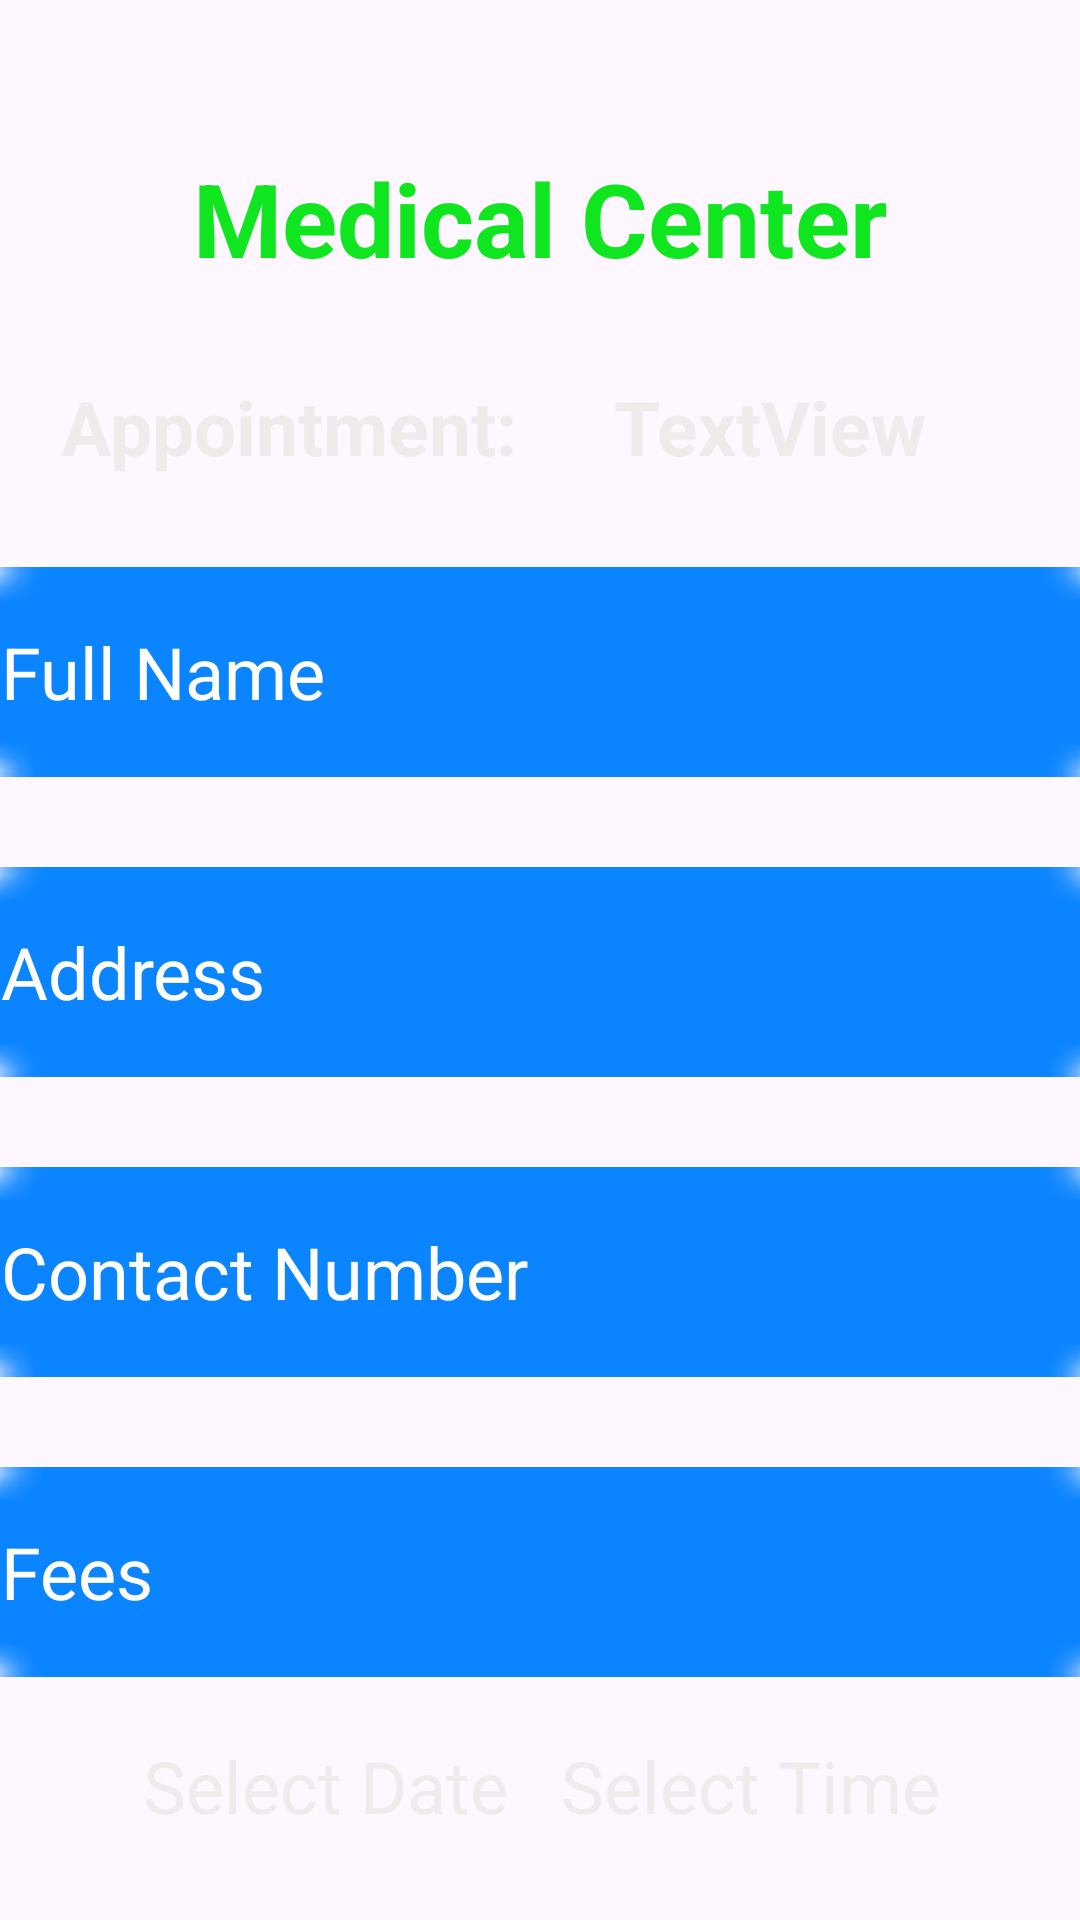

The Android layout XML behind this screen, and the referenced resources:
<!-- AndroidManifest.xml: application theme Theme.Medical_center -->
<!-- res/layout/activity_book_appointment.xml -->
<?xml version="1.0" encoding="utf-8"?>
<androidx.constraintlayout.widget.ConstraintLayout xmlns:android="http://schemas.android.com/apk/res/android"
    xmlns:app="http://schemas.android.com/apk/res-auto"
    xmlns:tools="http://schemas.android.com/tools"
    android:layout_width="match_parent"
    android:layout_height="match_parent"
    android:background="@drawable/back2"
    tools:context=".BookAppointmentActivity">

    <TextView
        android:id="@+id/textView"
        android:layout_width="wrap_content"
        android:layout_height="wrap_content"
        android:layout_marginTop="50dp"
        android:text="Medical Center"
        android:textColor="#10E620"
        android:textSize="34sp"
        android:textStyle="bold"
        app:layout_constraintEnd_toEndOf="parent"
        app:layout_constraintHorizontal_bias="0.5"
        app:layout_constraintStart_toStartOf="parent"
        app:layout_constraintTop_toTopOf="parent" />

    <TextView
        android:id="@+id/textViewBAView"
        android:layout_width="wrap_content"
        android:layout_height="wrap_content"
        android:layout_marginTop="30dp"
        android:text="Appointment: "
        android:textColor="#EFEBEB"
        android:textSize="25dp"
        android:textStyle="bold"
        app:layout_constraintEnd_toEndOf="parent"
        app:layout_constraintHorizontal_bias="0.1"
        app:layout_constraintStart_toStartOf="parent"
        app:layout_constraintTop_toBottomOf="@+id/textView" />

    <TextView
        android:id="@+id/textViewBApp"
        android:layout_width="wrap_content"
        android:layout_height="wrap_content"
        android:layout_marginTop="30dp"
        android:text="TextView"
        android:textColor="#EFEBEB"
        android:textSize="25dp"
        android:textStyle="bold"
        app:layout_constraintEnd_toEndOf="parent"
        app:layout_constraintHorizontal_bias="0.8"
        app:layout_constraintStart_toStartOf="parent"
        app:layout_constraintTop_toBottomOf="@+id/textView" />

    <EditText
        android:id="@+id/editTextLTBFullName"
        android:layout_width="400dp"
        android:layout_height="70dp"
        android:layout_marginTop="30dp"
        android:background="@android:drawable/button_onoff_indicator_off"
        android:backgroundTint="#0A84FF"
        android:ems="10"
        android:hint="Full Name"
        android:inputType="text"
        android:paddingLeft="20dp"
        android:paddingTop="10dp"
        android:paddingRight="10dp"
        android:paddingBottom="10dp"
        android:textColor="#EFEBEB"
        android:textColorHint="@color/white"
        android:textSize="24sp"
        app:layout_constraintEnd_toEndOf="parent"
        app:layout_constraintHorizontal_bias="0.5"
        app:layout_constraintStart_toStartOf="parent"
        app:layout_constraintTop_toBottomOf="@+id/textViewBApp" />

    <EditText
        android:id="@+id/editTextLTBAddress"
        android:layout_width="400dp"
        android:layout_height="70dp"
        android:layout_marginTop="30dp"
        android:background="@android:drawable/button_onoff_indicator_off"
        android:backgroundTint="#0A84FF"
        android:ems="10"
        android:hint="Address"
        android:inputType="text"
        android:paddingLeft="20dp"
        android:paddingTop="10dp"
        android:paddingRight="10dp"
        android:paddingBottom="10dp"
        android:textColor="#EFEBEB"
        android:textColorHint="@color/white"
        android:textSize="24sp"
        app:layout_constraintEnd_toEndOf="parent"
        app:layout_constraintHorizontal_bias="0.5"
        app:layout_constraintStart_toStartOf="parent"
        app:layout_constraintTop_toBottomOf="@+id/editTextLTBFullName" />


    <EditText
        android:id="@+id/editTextContactNumber"
        android:layout_width="400dp"
        android:layout_height="70dp"
        android:layout_marginTop="30dp"
        android:background="@android:drawable/button_onoff_indicator_off"
        android:backgroundTint="#0A84FF"
        android:ems="10"
        android:hint="Contact Number"
        android:inputType="textPersonName"
        android:paddingLeft="20dp"
        android:paddingTop="10dp"
        android:paddingRight="10dp"
        android:paddingBottom="10dp"
        android:textColor="#EFEBEB"
        android:textColorHint="@color/white"
        android:textSize="24sp"
        app:layout_constraintEnd_toEndOf="parent"
        app:layout_constraintHorizontal_bias="0.5"
        app:layout_constraintStart_toStartOf="parent"
        app:layout_constraintTop_toBottomOf="@+id/editTextLTBAddress" />


    <EditText
        android:id="@+id/editTextPinCode"
        android:layout_width="400dp"
        android:layout_height="70dp"
        android:layout_marginTop="30dp"
        android:background="@android:drawable/button_onoff_indicator_off"
        android:backgroundTint="#0A84FF"
        android:ems="10"
        android:hint="Fees"
        android:inputType="textPersonName"
        android:paddingLeft="20dp"
        android:paddingTop="10dp"
        android:paddingRight="10dp"
        android:paddingBottom="10dp"
        android:textColor="#EFEBEB"
        android:textColorHint="@color/white"
        android:textSize="24sp"
        app:layout_constraintEnd_toEndOf="parent"
        app:layout_constraintHorizontal_bias="0.5"
        app:layout_constraintStart_toStartOf="parent"
        app:layout_constraintTop_toBottomOf="@+id/editTextContactNumber" />

    <TextView
        android:id="@+id/textSelectDate"
        android:layout_width="wrap_content"
        android:layout_height="wrap_content"
        android:layout_marginTop="20dp"
        android:text="Select Date"
        android:textColor="#EFEBEB"
        android:textSize="24sp"
        app:layout_constraintEnd_toEndOf="parent"
        app:layout_constraintHorizontal_bias="0.20"
        app:layout_constraintStart_toStartOf="parent"
        app:layout_constraintTop_toBottomOf="@+id/editTextPinCode" />

    <Button
        android:id="@+id/buttonAppDate"
        style="?android:spinnerStyle"
        android:layout_width="wrap_content"
        android:layout_height="wrap_content"
        android:layout_marginTop="20dp"
        android:text="27/10/2023"
        android:textSize="24sp"
        app:layout_constraintEnd_toEndOf="parent"
        app:layout_constraintHorizontal_bias="0.20"
        app:layout_constraintStart_toStartOf="parent"
        app:layout_constraintTop_toBottomOf="@+id/textSelectDate" />

    <Button
        android:id="@+id/buttonConfirm"
        android:layout_width="wrap_content"
        android:layout_height="wrap_content"
        android:layout_marginTop="30dp"
        android:text="Confirm"
        android:textColor="#EFEBEB"
        android:textSize="24sp"
        app:icon="@android:drawable/checkbox_on_background"
        app:layout_constraintEnd_toEndOf="parent"
        app:layout_constraintHorizontal_bias="0.20"
        app:layout_constraintStart_toStartOf="parent"
        app:layout_constraintTop_toBottomOf="@+id/buttonAppDate" />

    <TextView
        android:id="@+id/textSelectTime"
        android:layout_width="wrap_content"
        android:layout_height="wrap_content"
        android:layout_marginTop="20dp"
        android:text="Select Time"
        android:textColor="#EFEBEB"
        android:textSize="24sp"
        app:layout_constraintEnd_toEndOf="parent"
        app:layout_constraintHorizontal_bias="0.80"
        app:layout_constraintStart_toStartOf="parent"
        app:layout_constraintTop_toBottomOf="@+id/editTextPinCode" />

    <Button
        android:id="@+id/buttonAppTime"
        style="?android:spinnerStyle"
        android:layout_width="wrap_content"
        android:layout_height="wrap_content"
        android:layout_marginTop="20dp"
        android:text="10:00 AM"
        android:textSize="24sp"
        app:layout_constraintEnd_toEndOf="parent"
        app:layout_constraintHorizontal_bias="0.80"
        app:layout_constraintStart_toStartOf="parent"
        app:layout_constraintTop_toBottomOf="@+id/textSelectTime" />

    <Button
        android:id="@+id/buttonBack"
        android:layout_width="wrap_content"
        android:layout_height="wrap_content"
        android:layout_marginTop="30dp"
        android:text="Back"
        android:textColor="#EFEBEB"
        android:textSize="24sp"
        app:icon="?attr/actionModeCloseDrawable"
        app:layout_constraintEnd_toEndOf="parent"
        app:layout_constraintHorizontal_bias="0.80"
        app:layout_constraintStart_toStartOf="parent"
        app:layout_constraintTop_toBottomOf="@+id/buttonAppTime" />

</androidx.constraintlayout.widget.ConstraintLayout>
<!-- resources referenced by this layout -->
<resources>
  <style name="Theme.Medical_center" parent="Base.Theme.Medical_center" />
  <style name="Base.Theme.Medical_center" parent="Theme.Material3.DayNight.NoActionBar">
          
          
      </style>
  <!-- not gathered from this repository: default colours our renderer supplied (Android Studio template values) -->
  <color name="white">#FFFFFFFF</color>
</resources>
